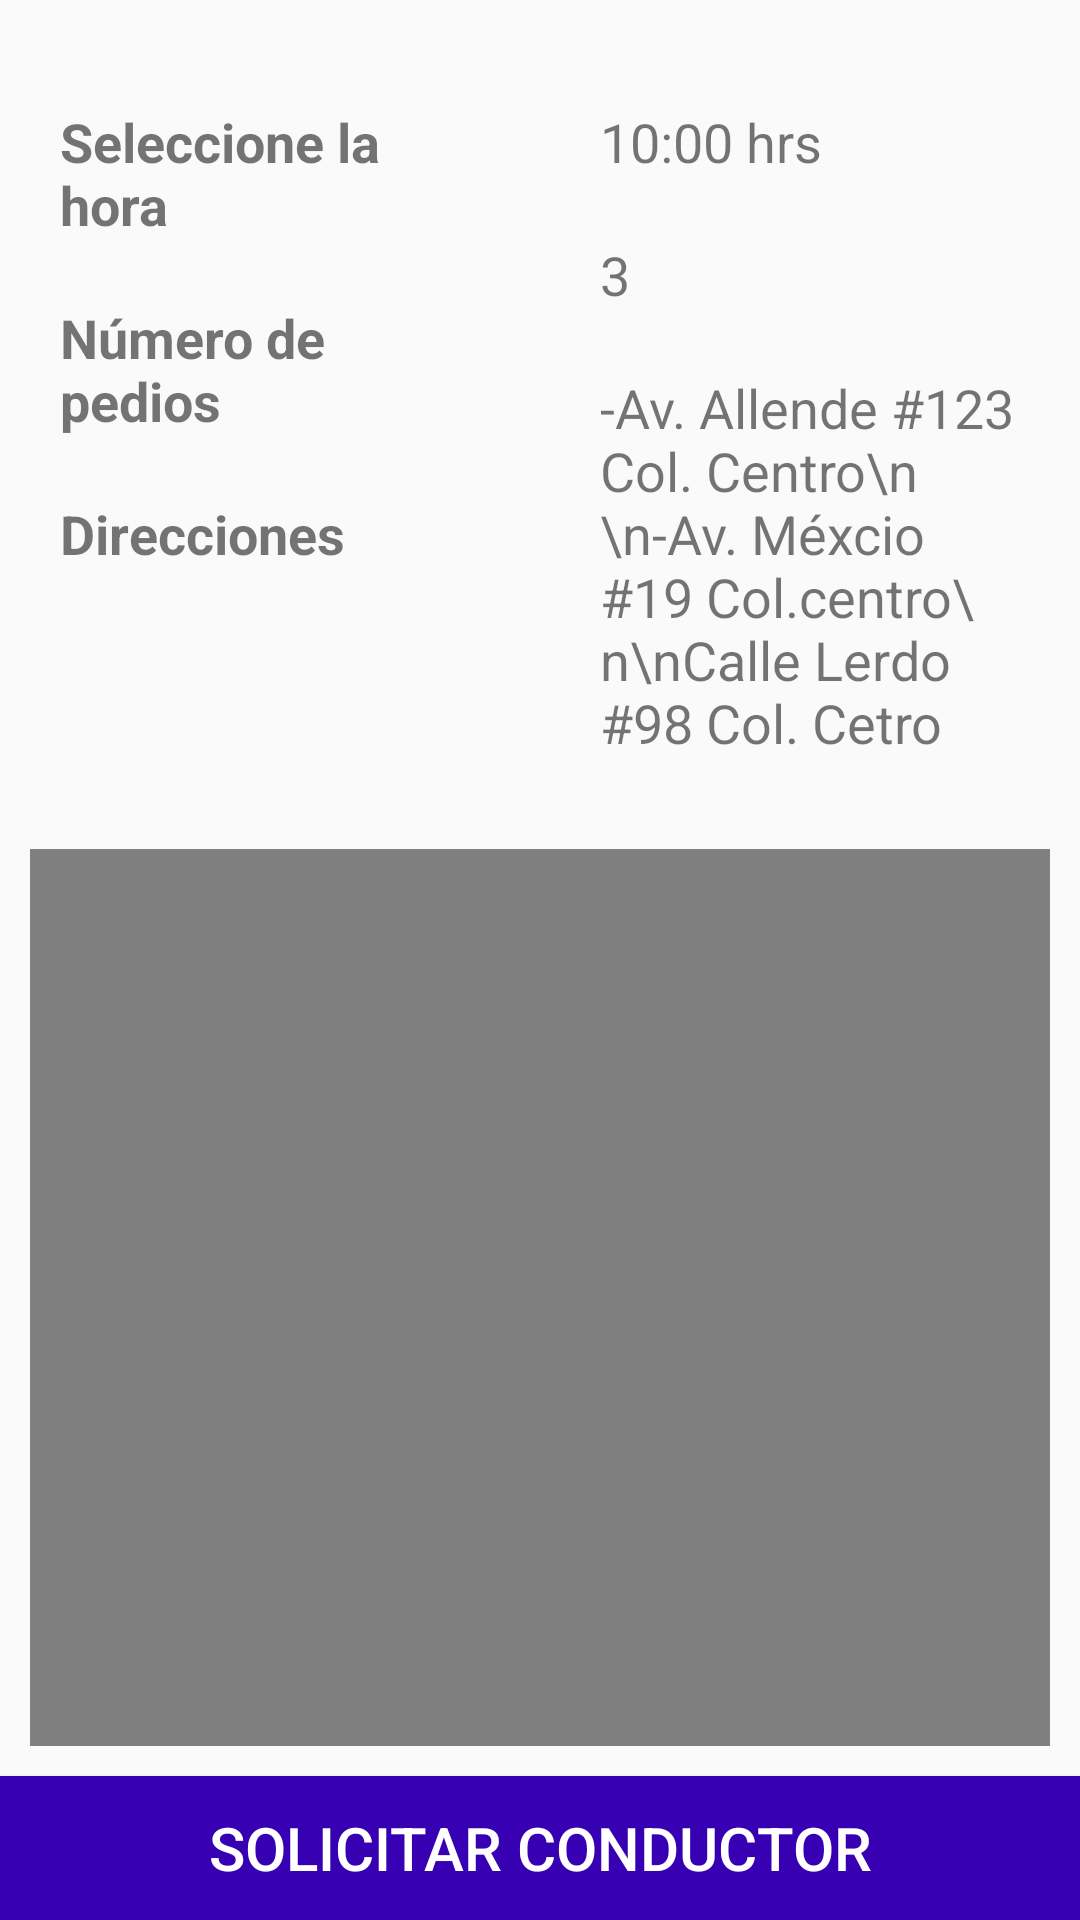

Produce the Android XML layout that renders to this screen, including the resource entries it uses.
<!-- AndroidManifest.xml: application theme AppTheme -->
<!-- res/layout/activity_solicitar_conductor.xml -->
<?xml version="1.0" encoding="utf-8"?>
<RelativeLayout xmlns:android="http://schemas.android.com/apk/res/android"
    xmlns:tools="http://schemas.android.com/tools"
    android:layout_width="match_parent"
    android:layout_height="match_parent"
    xmlns:app="http://schemas.android.com/apk/res-auto"
    tools:context=".SolicitarConductor">


    <LinearLayout
        android:layout_width="match_parent"
        android:layout_height="wrap_content"
        android:layout_alignParentTop="true"
        android:layout_marginTop="15dp"
        android:id="@+id/layout_super"
        android:orientation="horizontal">

        <LinearLayout
            android:layout_width="0dp"
            android:layout_height="match_parent"
            android:layout_weight=".5"
            android:orientation="vertical"
            android:padding="10dp">

            <TextView
                android:layout_width="wrap_content"
                android:layout_height="wrap_content"
                android:layout_margin="10dp"
                android:text="Seleccione la hora"
                android:textSize="18sp"
                android:textStyle="bold" />

            <TextView
                android:layout_width="wrap_content"
                android:layout_height="wrap_content"
                android:layout_margin="10dp"
                android:text="Número de pedios"
                android:textSize="18sp"
                android:textStyle="bold" />

            <TextView
                android:layout_width="wrap_content"
                android:layout_height="wrap_content"
                android:layout_margin="10dp"
                android:text="Direcciones"
                android:textSize="18sp"
                android:textStyle="bold" />

        </LinearLayout>

        <LinearLayout
            android:layout_width="0dp"
            android:layout_height="match_parent"
            android:layout_weight=".5"
            android:orientation="vertical"
            android:padding="10dp">

            <TextView
                android:layout_width="wrap_content"
                android:layout_height="wrap_content"
                android:layout_margin="10dp"
                android:text="10:00 hrs"
                android:textSize="18sp" />

            <TextView
                android:layout_width="wrap_content"
                android:layout_height="wrap_content"
                android:layout_margin="10dp"
                android:text="3"
                android:textSize="18sp" />

            <TextView
                android:layout_width="wrap_content"
                android:layout_height="wrap_content"
                android:layout_margin="10dp"
                android:text="-Av. Allende #123 Col. Centro\n \n-Av. Méxcio #19 Col.centro\n\nCalle Lerdo #98 Col. Cetro"
                android:textSize="18sp" />
        </LinearLayout>


    </LinearLayout>

    <VideoView
        android:layout_width="match_parent"
        android:layout_height="wrap_content"
        android:layout_below="@id/layout_super"
        android:layout_above="@id/buttonMain"
        android:layout_margin="10dp"
        android:id="@+id/viedo_map"
        />


    <Button
        android:id="@+id/buttonMain"
        android:layout_width="match_parent"
        android:layout_height="wrap_content"
        android:layout_alignParentStart="true"
        android:layout_alignParentLeft="true"
        android:layout_alignParentBottom="true"
        android:background="@color/colorPrimaryDark"
        android:text="Solicitar Conductor"
        android:textSize="20sp"
        android:textColor="#FFF" />


</RelativeLayout>
<!-- resources referenced by this layout -->
<resources>
  <style name="AppTheme" parent="Theme.AppCompat.Light.NoActionBar">
          
          <item name="colorPrimary">@color/colorPrimary</item>
          <item name="colorPrimaryDark">@color/colorPrimaryDark</item>
          <item name="colorAccent">@color/colorAccent</item>
      </style>
  <!-- not gathered from this repository: default colours our renderer supplied (Android Studio template values) -->
  <color name="colorPrimary">#FF6200EE</color>
  <color name="colorPrimaryDark">#FF3700B3</color>
  <color name="colorAccent">#FF03DAC5</color>
</resources>
